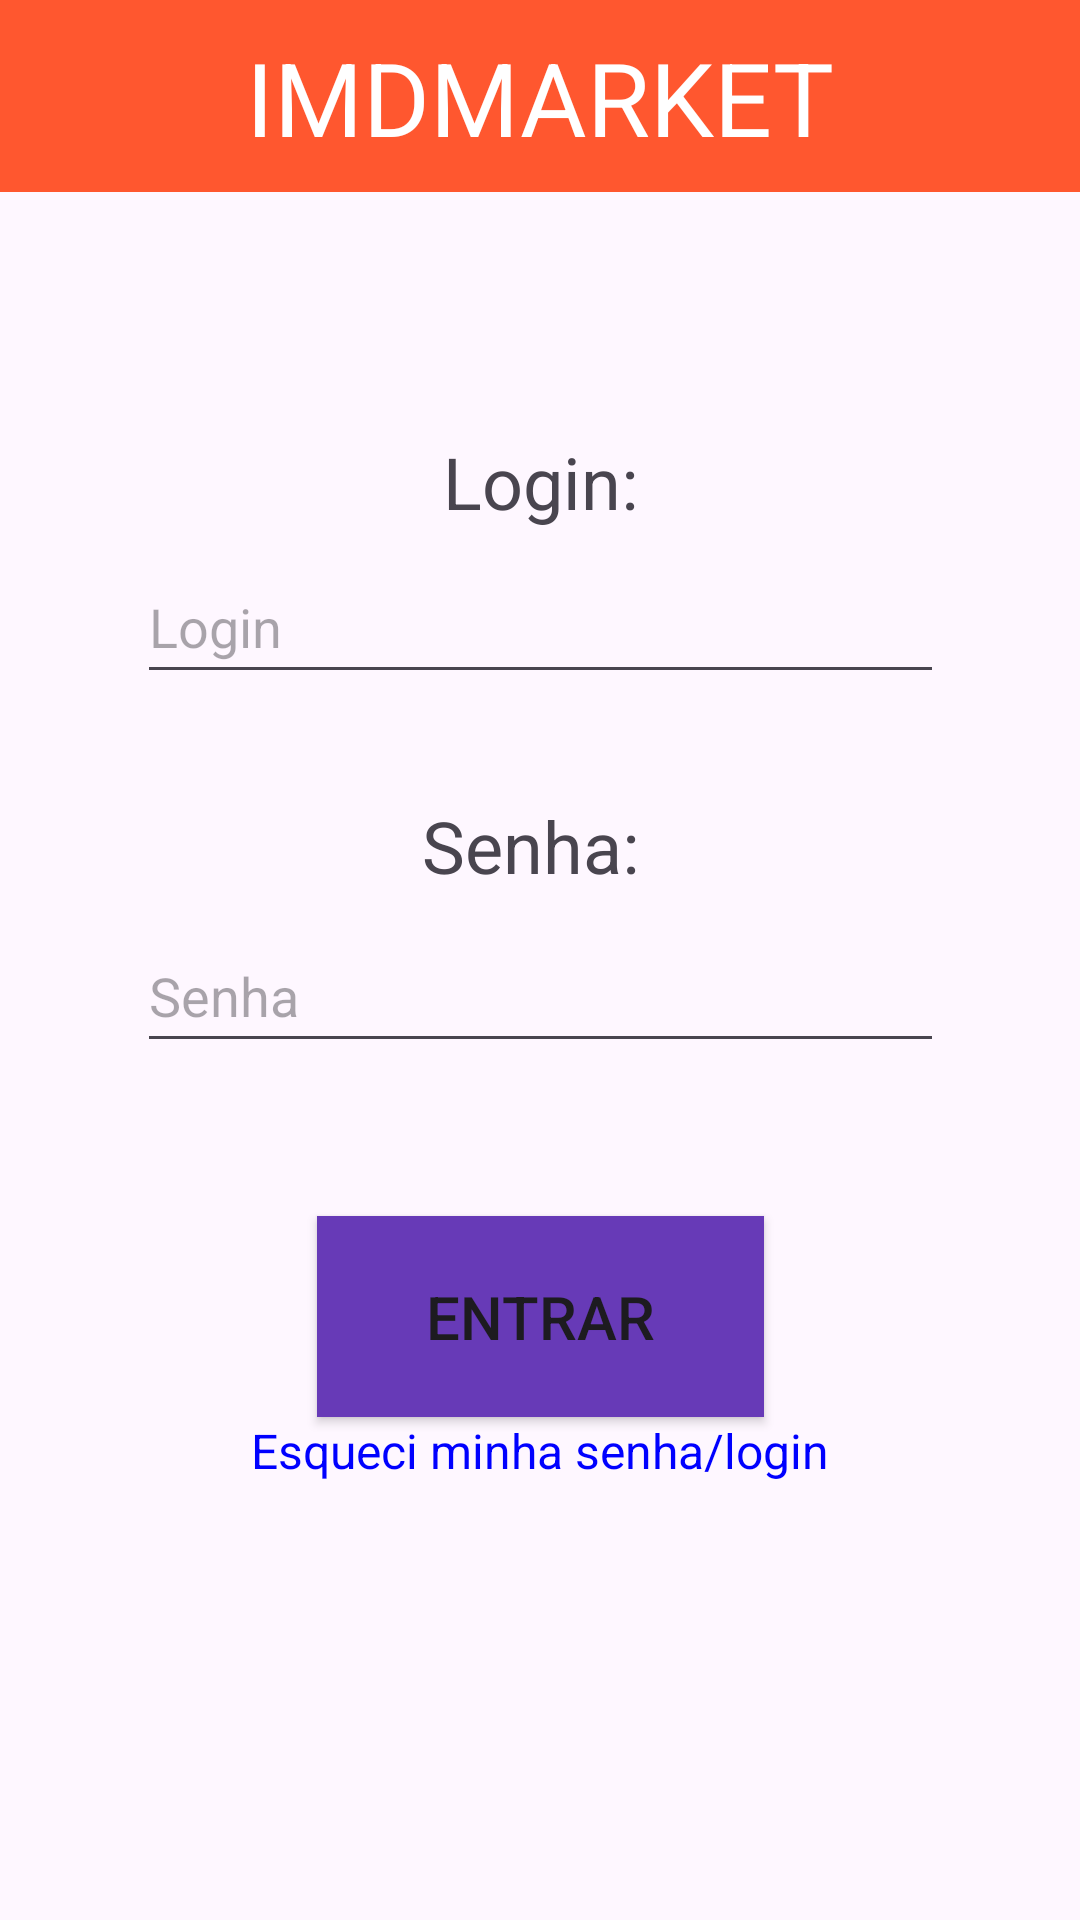

Android layout source for this screen:
<!-- AndroidManifest.xml: application theme Theme.Imdmarketandroid -->
<!-- res/layout/activity_main.xml -->
<?xml version="1.0" encoding="utf-8"?>
<androidx.constraintlayout.widget.ConstraintLayout xmlns:android="http://schemas.android.com/apk/res/android"
    xmlns:app="http://schemas.android.com/apk/res-auto"
    xmlns:tools="http://schemas.android.com/tools"
    android:layout_width="match_parent"
    android:layout_height="match_parent"
    tools:context=".activities.MainActivity">

    <com.google.android.material.appbar.MaterialToolbar
        android:id="@+id/materialToolbar"
        android:layout_width="409dp"
        android:layout_height="wrap_content"
        android:background="@color/orange"
        android:minHeight="?attr/actionBarSize"
        android:theme="?attr/actionBarTheme"
        app:layout_constraintBottom_toBottomOf="parent"
        app:layout_constraintEnd_toEndOf="parent"
        app:layout_constraintStart_toStartOf="parent"
        app:layout_constraintTop_toTopOf="parent"
        app:layout_constraintVertical_bias="0.0" />

    <TextView
        android:id="@+id/textView"
        android:layout_width="wrap_content"
        android:layout_height="wrap_content"
        android:text="@string/titulo"
        android:textColor="#FFFFFF"
        android:textSize="34sp"
        app:layout_constraintBottom_toBottomOf="@+id/materialToolbar"
        app:layout_constraintEnd_toEndOf="parent"
        app:layout_constraintStart_toStartOf="parent"
        app:layout_constraintTop_toTopOf="parent"
        app:layout_constraintVertical_bias="0.526" />

    <TextView
        android:id="@+id/textView2"
        android:layout_width="wrap_content"
        android:layout_height="wrap_content"
        android:text="@string/login_titulo"
        android:textSize="24sp"
        app:layout_constraintBottom_toBottomOf="parent"
        app:layout_constraintEnd_toEndOf="parent"
        app:layout_constraintStart_toStartOf="parent"
        app:layout_constraintTop_toBottomOf="@+id/materialToolbar"
        app:layout_constraintVertical_bias="0.148" />

    <TextView
        android:id="@+id/textView3"
        android:layout_width="wrap_content"
        android:layout_height="wrap_content"
        android:text="@string/senha_titulo"
        android:textSize="24sp"
        app:layout_constraintBottom_toBottomOf="parent"
        app:layout_constraintEnd_toEndOf="parent"
        app:layout_constraintHorizontal_bias="0.489"
        app:layout_constraintStart_toStartOf="parent"
        app:layout_constraintTop_toBottomOf="@+id/materialToolbar"
        app:layout_constraintVertical_bias="0.371" />

    <Button
        android:id="@+id/btnEntrar"
        android:layout_width="149dp"
        android:layout_height="67dp"
        android:layout_marginTop="48dp"
        android:background="#FFFFFF"
        android:onClick="login"
        android:text="@string/btn_entrar"
        android:textSize="20sp"
        app:backgroundTint="@color/purple"
        app:layout_constraintBottom_toBottomOf="parent"
        app:layout_constraintEnd_toEndOf="parent"
        app:layout_constraintStart_toStartOf="parent"
        app:layout_constraintTop_toBottomOf="@+id/textView3"
        app:layout_constraintVertical_bias="0.261" />

    <EditText
        android:id="@+id/inputLogin"
        android:layout_width="269dp"
        android:layout_height="48dp"
        android:ems="10"
        android:hint="@string/login_input"
        android:inputType="text"
        app:layout_constraintBottom_toTopOf="@+id/textView3"
        app:layout_constraintEnd_toEndOf="parent"
        app:layout_constraintStart_toStartOf="parent"
        app:layout_constraintTop_toBottomOf="@+id/textView2"
        app:layout_constraintVertical_bias="0.163" />

    <EditText
        android:id="@+id/inputSenha"
        android:layout_width="269dp"
        android:layout_height="48dp"
        android:ems="10"
        android:hint="@string/senha_input"
        android:inputType="text"
        app:layout_constraintBottom_toBottomOf="parent"
        app:layout_constraintEnd_toEndOf="parent"
        app:layout_constraintStart_toStartOf="parent"
        app:layout_constraintTop_toBottomOf="@+id/textView3"
        app:layout_constraintVertical_bias="0.028" />

    <TextView
        android:id="@+id/linkAlterarSenha"
        android:layout_width="wrap_content"
        android:layout_height="wrap_content"
        android:text="@string/alterar_login"
        android:textColor="@color/link_blue"
        android:textColorHint="#FFFFFF"
        android:textSize="16sp"
        app:layout_constraintBottom_toBottomOf="parent"
        app:layout_constraintEnd_toEndOf="parent"
        app:layout_constraintStart_toStartOf="parent"
        app:layout_constraintTop_toBottomOf="@+id/materialToolbar"
        app:layout_constraintVertical_bias="0.737" />

</androidx.constraintlayout.widget.ConstraintLayout>
<!-- resources referenced by this layout -->
<resources>
  <color name="link_blue">#0000FF</color>
  <color name="orange">#FF572F</color>
  <color name="purple">#673AB7</color>
  <string name="alterar_login">Esqueci minha senha/login</string>
  <string name="btn_entrar">ENTRAR</string>
  <string name="login_input">Login</string>
  <string name="login_titulo">Login:</string>
  <string name="senha_input">Senha</string>
  <string name="senha_titulo">Senha:</string>
  <string name="titulo">IMDMARKET</string>
  <style name="Theme.Imdmarketandroid" parent="Base.Theme.Imdmarketandroid" />
  <style name="Base.Theme.Imdmarketandroid" parent="Theme.Material3.DayNight.NoActionBar">
          
          
      </style>
</resources>
